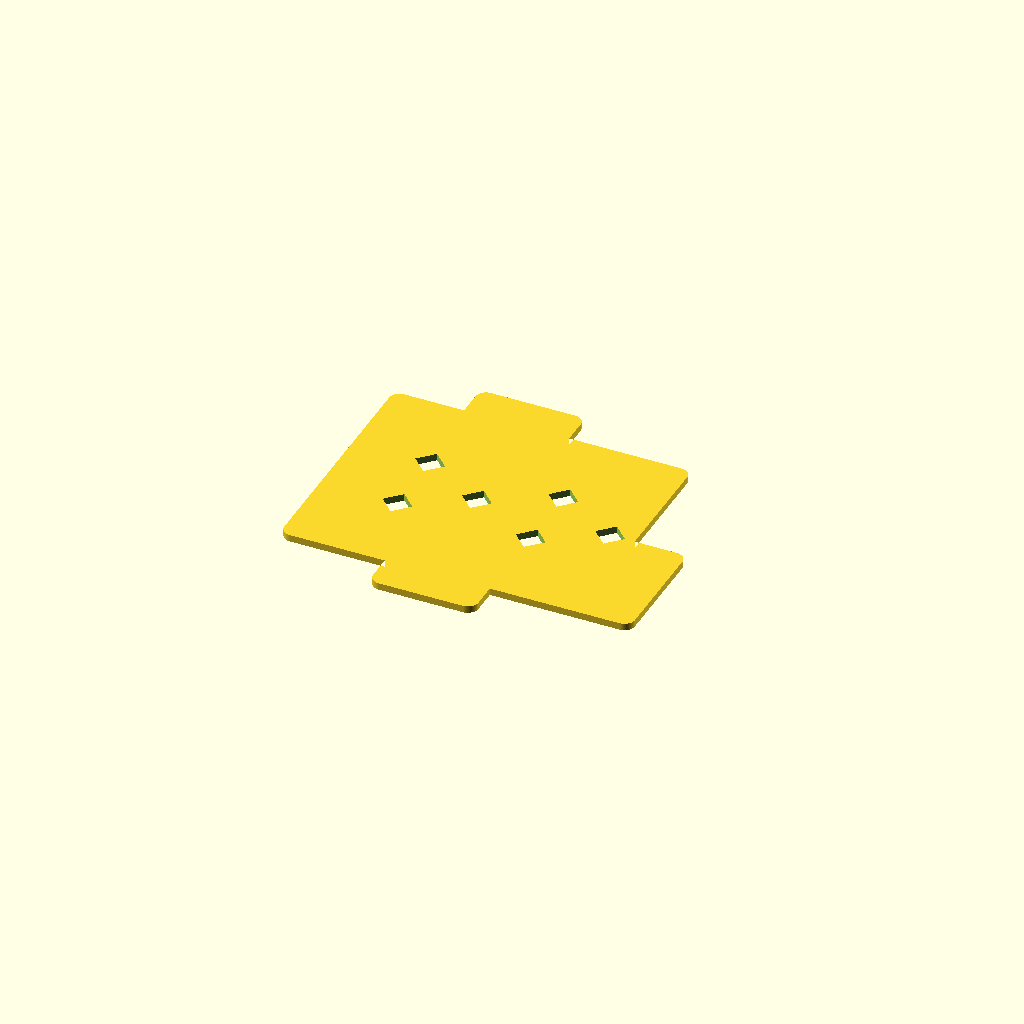
Cell 1 — every parameter at its default value.
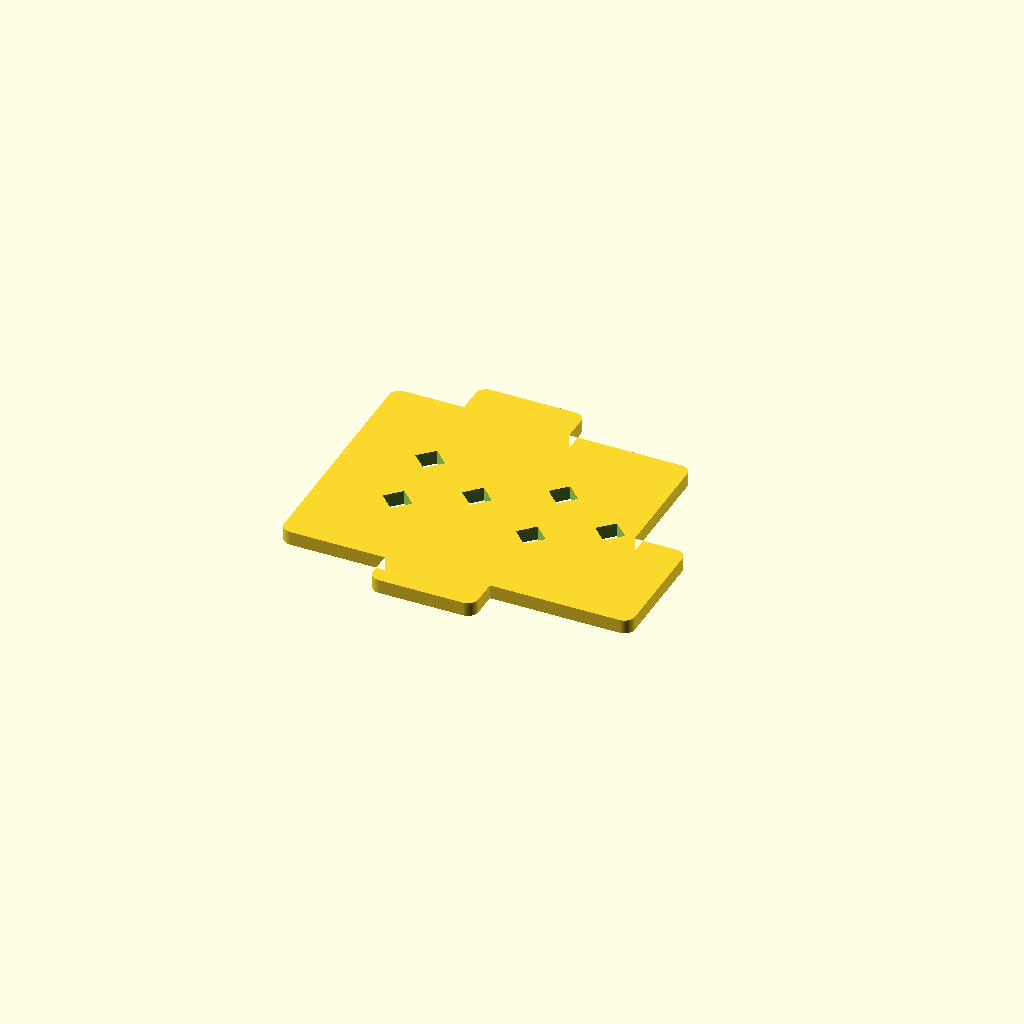
Cell 2 — plate_th set to 4, the other parameters unchanged.
One fixed orthographic camera (rotation 55°, 0°, 25°; colour scheme Cornfield) for every cell.
OpenSCAD source file results/abc/gpt52/scad/0330698_partstudio_42_model_ste_00_512.scad:
$fn=64;

plate_th = 2;

module diamond_hole(size=6, th=plate_th+2) {
    rotate([0,0,45]) cube([size, size, th], center=true);
}

module rounded_polygon(points, r=2) {
    union() {
        linear_extrude(height=plate_th, center=true)
            offset(r=r) offset(delta=-r)
                polygon(points=points);
    }
}

module mounting_plate() {
    pts = [
        [-50,-35],
        [-20,-35],
        [-20,-45],
        [ 10,-45],
        [ 10,-35],
        [ 50,-35],
        [ 50,  0],
        [ 35,  0],
        [ 35, 35],
        [  0, 35],
        [  0, 45],
        [-30, 45],
        [-30, 35],
        [-50, 35]
    ];

    difference() {
        rounded_polygon(pts, r=3);

        // Group A (left)
        translate([-28, -10, 0]) diamond_hole(size=6);
        translate([-28,  10, 0]) diamond_hole(size=6);
        translate([-10,   0, 0]) diamond_hole(size=6);

        // Group B (right)
        translate([ 10, -10, 0]) diamond_hole(size=6);
        translate([ 10,  10, 0]) diamond_hole(size=6);
        translate([ 28,   0, 0]) diamond_hole(size=6);
    }
}

mounting_plate();
Customizer parameters (derived from the source; name, type, default, range or options):
plate_th: number, default 2
